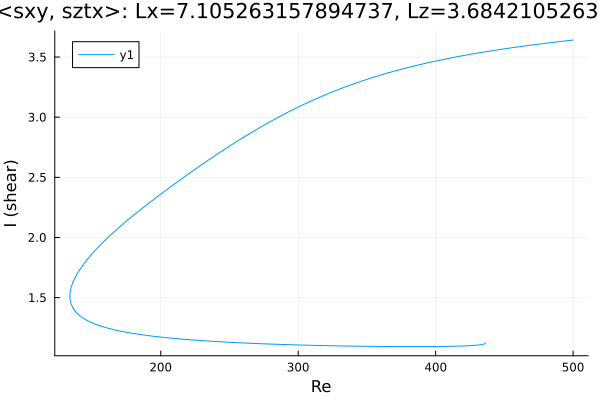

Values plotted in this chart, from the file beside it:
Re, shear
500.0, 3.641
498.9, 3.64
497.5, 3.638
496.1, 3.636
494.7, 3.634
493.3, 3.633
491.9, 3.631
490.4, 3.629
489, 3.627
487.6, 3.625
486.2, 3.623
484.8, 3.621
483.4, 3.619
482, 3.617
480.5, 3.615
479.1, 3.613
477.7, 3.611
476.3, 3.609
474.9, 3.607
473.5, 3.605
472.1, 3.603
470.6, 3.601
469.2, 3.599
467.8, 3.597
466.4, 3.595
465, 3.592
463.6, 3.59
462.2, 3.588
460.7, 3.586
459.3, 3.584
457.9, 3.581
456.5, 3.579
455.1, 3.577
453.7, 3.574
452.3, 3.572
450.8, 3.57
449.4, 3.567
448, 3.565
446.6, 3.562
445.2, 3.56
443.8, 3.558
442.4, 3.555
440.9, 3.553
439.5, 3.55
438.1, 3.547
436.7, 3.545
435.3, 3.542
433.9, 3.539
433.2, 3.538
431.8, 3.536
430.4, 3.533
429, 3.53
427.6, 3.527
426.2, 3.525
424.8, 3.522
423.3, 3.519
421.9, 3.516
420.5, 3.513
419.1, 3.51
417.7, 3.507
... 492 more rows
